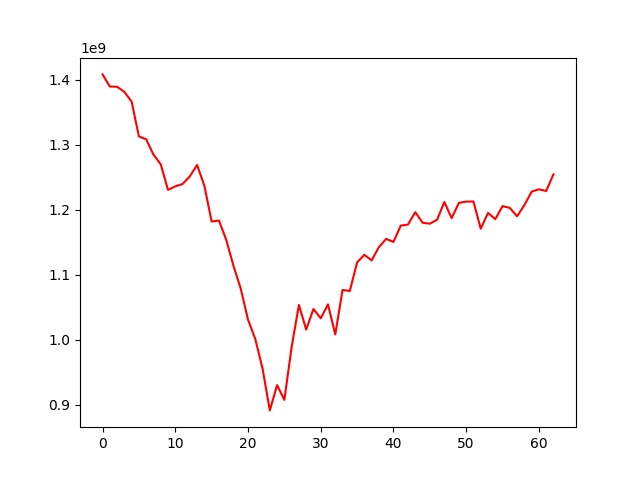

Data behind this chart, as committed beside it:
, 0
0, 1408152257
1, 1389578745
2, 1389136168
3, 1381326918
4, 1366203797
5, 1312764863
6, 1308451595
7, 1284874230
8, 1269908562
9, 1230698168
10, 1236054934
11, 1239685832
12, 1251367604
13, 1268962370
14, 1237062735
15, 1182010451
16, 1183474264
17, 1154159710
18, 1114014696
19, 1078881022
20, 1031234735
21, 1001495081
22, 956041947
23, 891684566
24, 930533202
25, 907863487
26, 989207661
27, 1053774018
28, 1015910900
29, 1047514082
30, 1033284990
31, 1054595113
32, 1008403758
33, 1076843760
34, 1075229708
35, 1119158123
36, 1130809615
37, 1122242940
38, 1142639373
39, 1155344402
40, 1150547645
41, 1175673310
42, 1177339408
43, 1196380172
44, 1180172529
45, 1178647996
46, 1184792575
47, 1211991415
48, 1187240073
49, 1210705324
50, 1212590074
51, 1212838409
52, 1170921441
53, 1195198624
54, 1185615781
55, 1205731581
56, 1202896723
57, 1190018851
58, 1207175216
59, 1227925716
... 3 more rows
